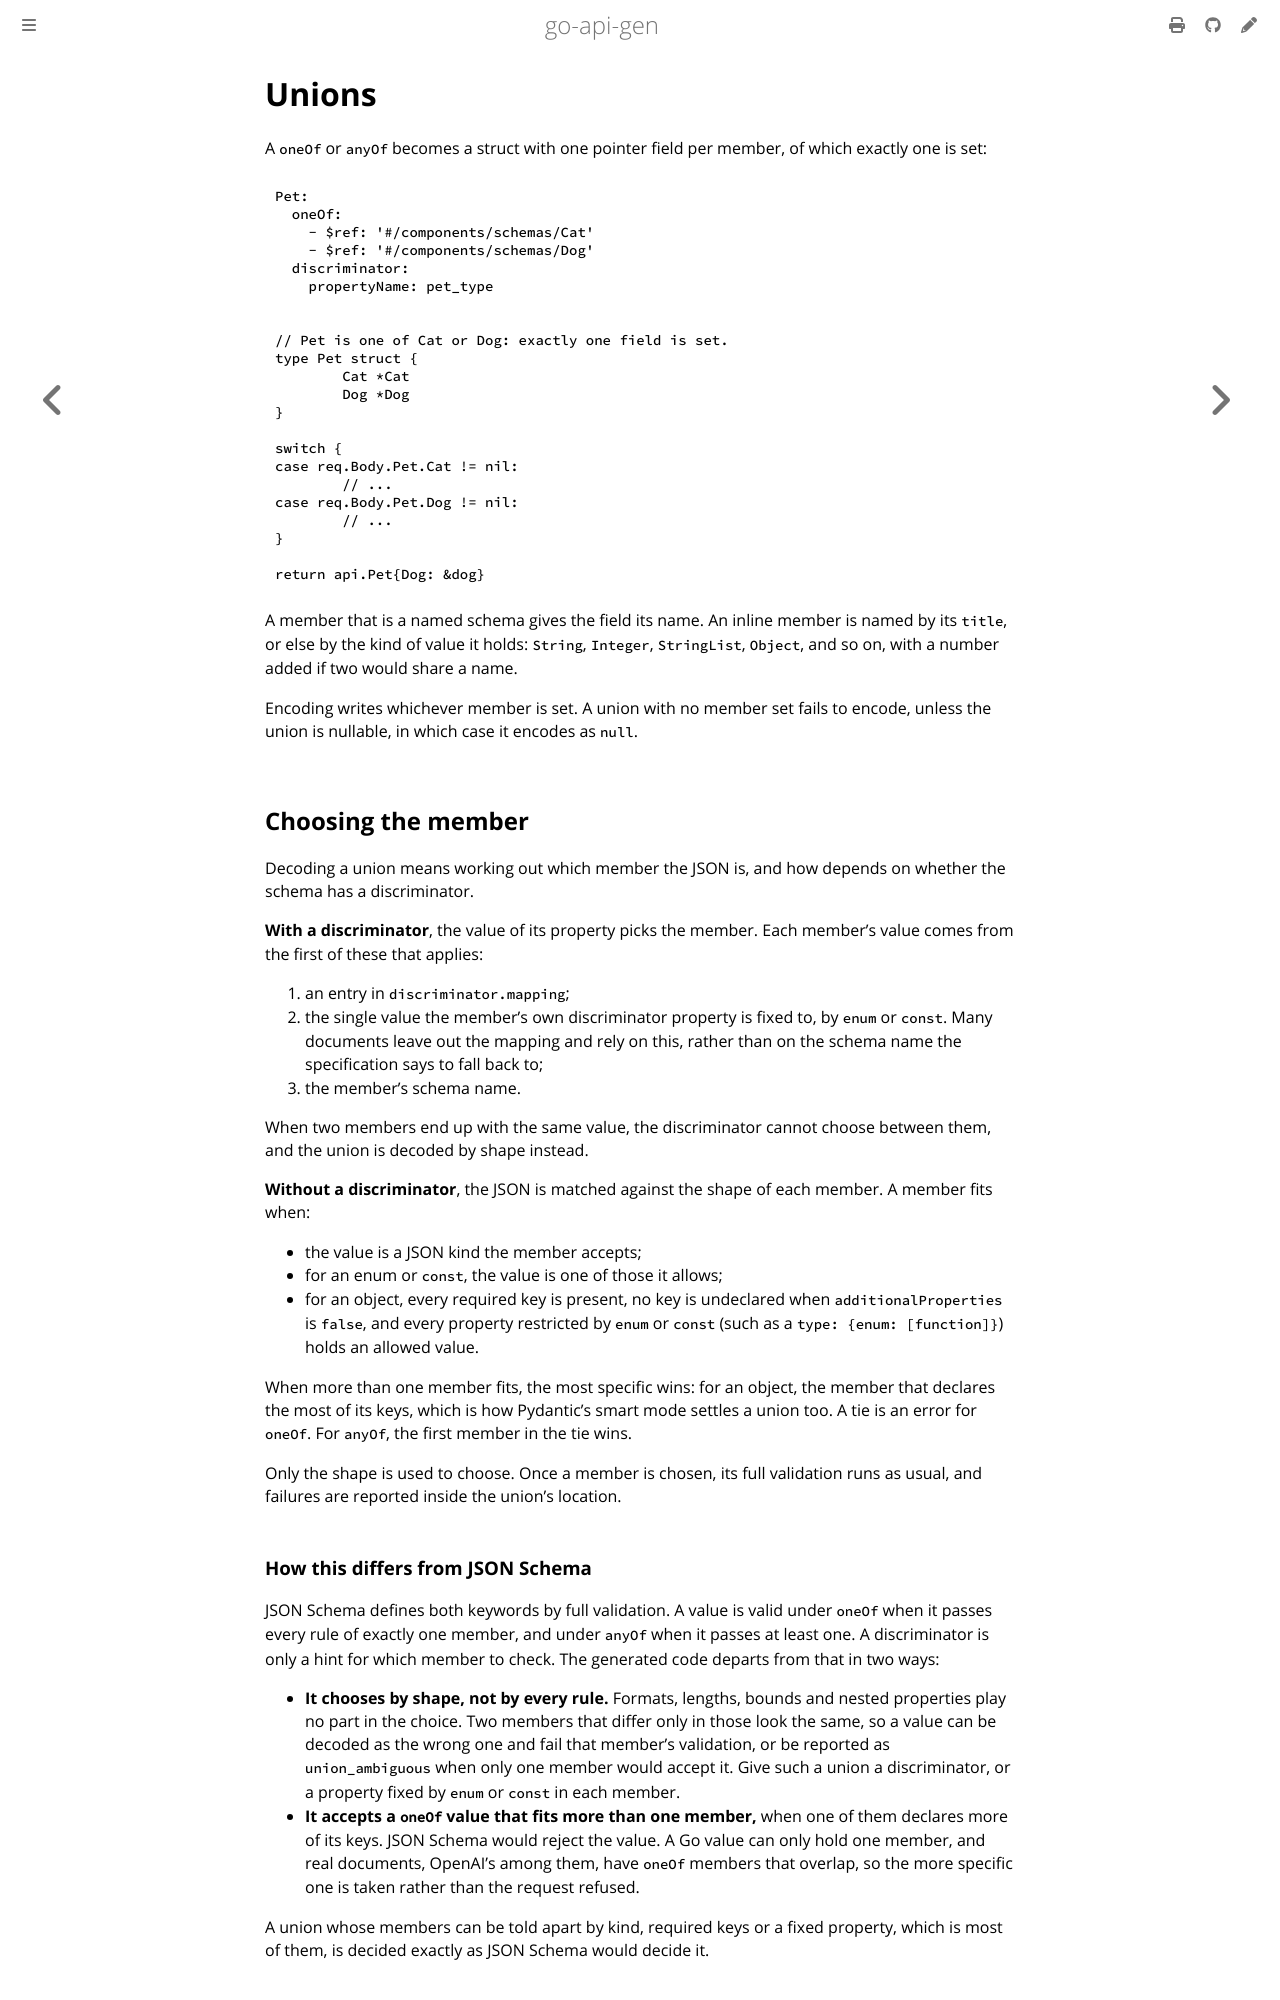

repository: franco-grobler/go-api-gen · page: unions.html · generator: mdbook

# Unions

A `oneOf` or `anyOf` becomes a struct with one pointer field per member, of
which exactly one is set:

```yaml
Pet:
  oneOf:
    - $ref: '#/components/schemas/Cat'
    - $ref: '#/components/schemas/Dog'
  discriminator:
    propertyName: pet_type
```

```go
// Pet is one of Cat or Dog: exactly one field is set.
type Pet struct {
	Cat *Cat
	Dog *Dog
}

switch {
case req.Body.Pet.Cat != nil:
	// ...
case req.Body.Pet.Dog != nil:
	// ...
}

return api.Pet{Dog: &dog}
```

A member that is a named schema gives the field its name. An inline member
is named by its `title`, or else by the kind of value it holds: `String`,
`Integer`, `StringList`, `Object`, and so on, with a number added if two
would share a name.

Encoding writes whichever member is set. A union with no member set fails to
encode, unless the union is nullable, in which case it encodes as `null`.

## Choosing the member

Decoding a union means working out which member the JSON is, and how depends
on whether the schema has a discriminator.

**With a discriminator**, the value of its property picks the member. Each
member's value comes from the first of these that applies:

1. an entry in `discriminator.mapping`;
2. the single value the member's own discriminator property is fixed to, by
   `enum` or `const`. Many documents leave out the mapping and rely on this,
   rather than on the schema name the specification says to fall back to;
3. the member's schema name.

When two members end up with the same value, the discriminator cannot choose
between them, and the union is decoded by shape instead.

**Without a discriminator**, the JSON is matched against the shape of each
member. A member fits when:

- the value is a JSON kind the member accepts;
- for an enum or `const`, the value is one of those it allows;
- for an object, every required key is present, no key is undeclared when
  `additionalProperties` is `false`, and every property restricted by `enum`
  or `const` (such as a `type: {enum: [function]}`) holds an allowed value.

When more than one member fits, the most specific wins: for an object, the
member that declares the most of its keys, which is how Pydantic's smart mode
settles a union too. A tie is an error for `oneOf`. For `anyOf`, the first
member in the tie wins.

Only the shape is used to choose. Once a member is chosen, its full
validation runs as usual, and failures are reported inside the union's
location.
